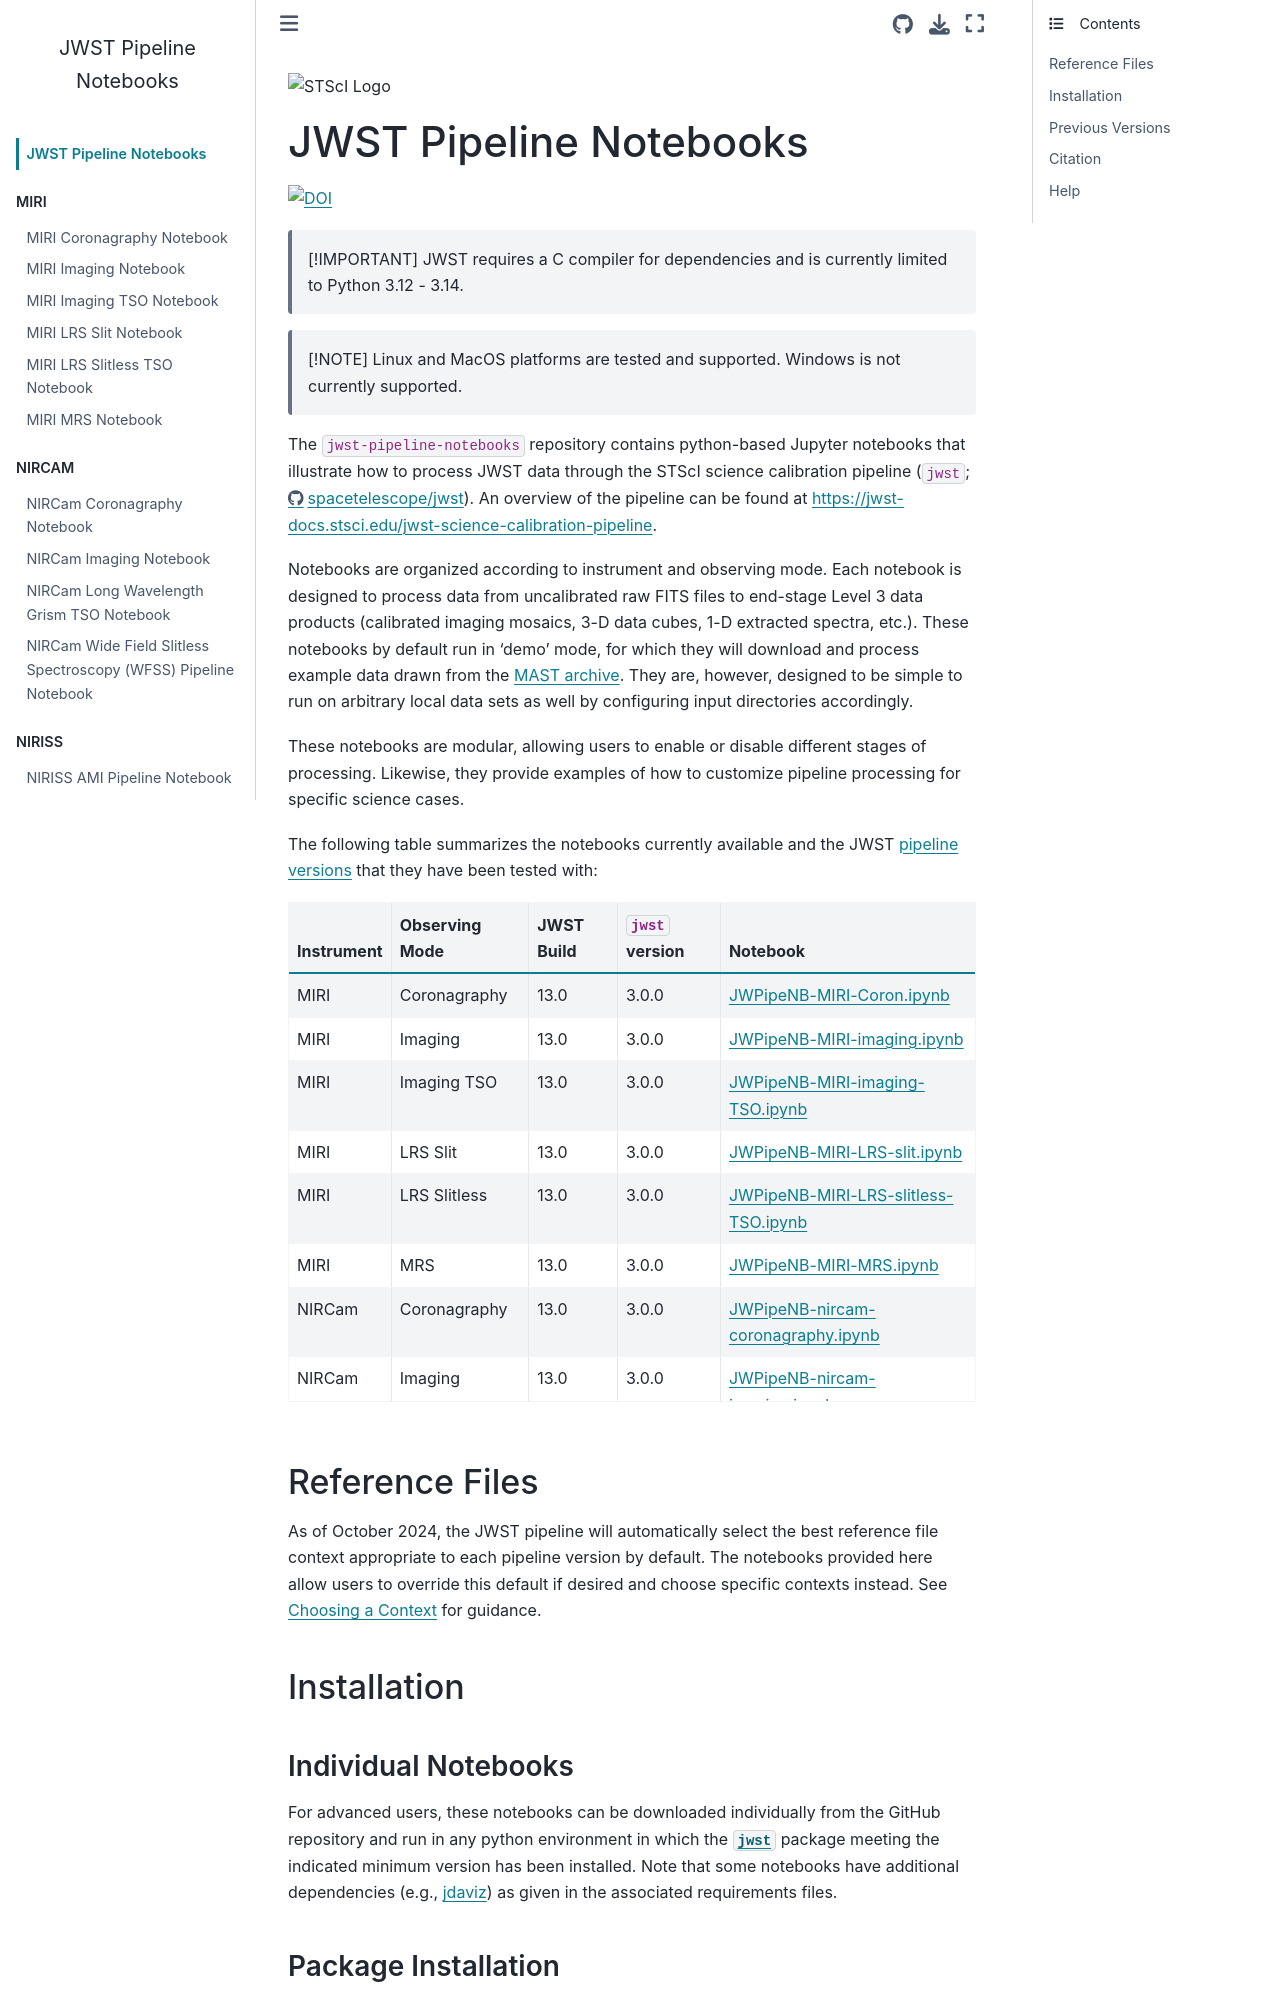

repository: spacetelescope/jwst-pipeline-notebooks · page: README.html · generator: jekyll

![STScI Logo](_static/stsci_header.png)

# JWST Pipeline Notebooks

[![DOI](https://zenodo.org/badge/782173509.svg)](https://doi.org/10.5281/zenodo.15060584)

> [!IMPORTANT]
> JWST requires a C compiler for dependencies and is currently limited to Python 3.12 - 3.14.

> [!NOTE]
> Linux and MacOS platforms are tested and supported.  Windows is not currently supported.

The ``jwst-pipeline-notebooks`` repository contains python-based Jupyter notebooks that illustrate how to process JWST data through the STScI science calibration pipeline (``jwst``;  [https://github.com/spacetelescope/jwst](https://github.com/spacetelescope/jwst)).  An overview of the pipeline can be found at [https://jwst-docs.stsci.edu/jwst-science-calibration-pipeline](https://jwst-docs.stsci.edu/jwst-science-calibration-pipeline).

Notebooks are organized according to instrument and observing mode.  Each notebook is designed to process data from uncalibrated raw FITS files to end-stage Level 3 data products (calibrated imaging mosaics, 3-D data cubes, 1-D extracted spectra, etc.).  These notebooks by default run in 'demo' mode, for which they will download and process example data drawn from the [MAST archive](https://archive.stsci.edu/).  They are, however, designed to be simple to run on arbitrary local data sets as well by configuring input directories accordingly.

These notebooks are modular, allowing users to enable or disable different stages of processing.  Likewise, they provide examples of how to customize pipeline processing for specific science cases.

The following table summarizes the notebooks currently available and the JWST [pipeline versions](https://jwst-docs.stsci.edu/jwst-science-calibration-pipeline/jwst-operations-pipeline-build-information) that they have been tested with:
